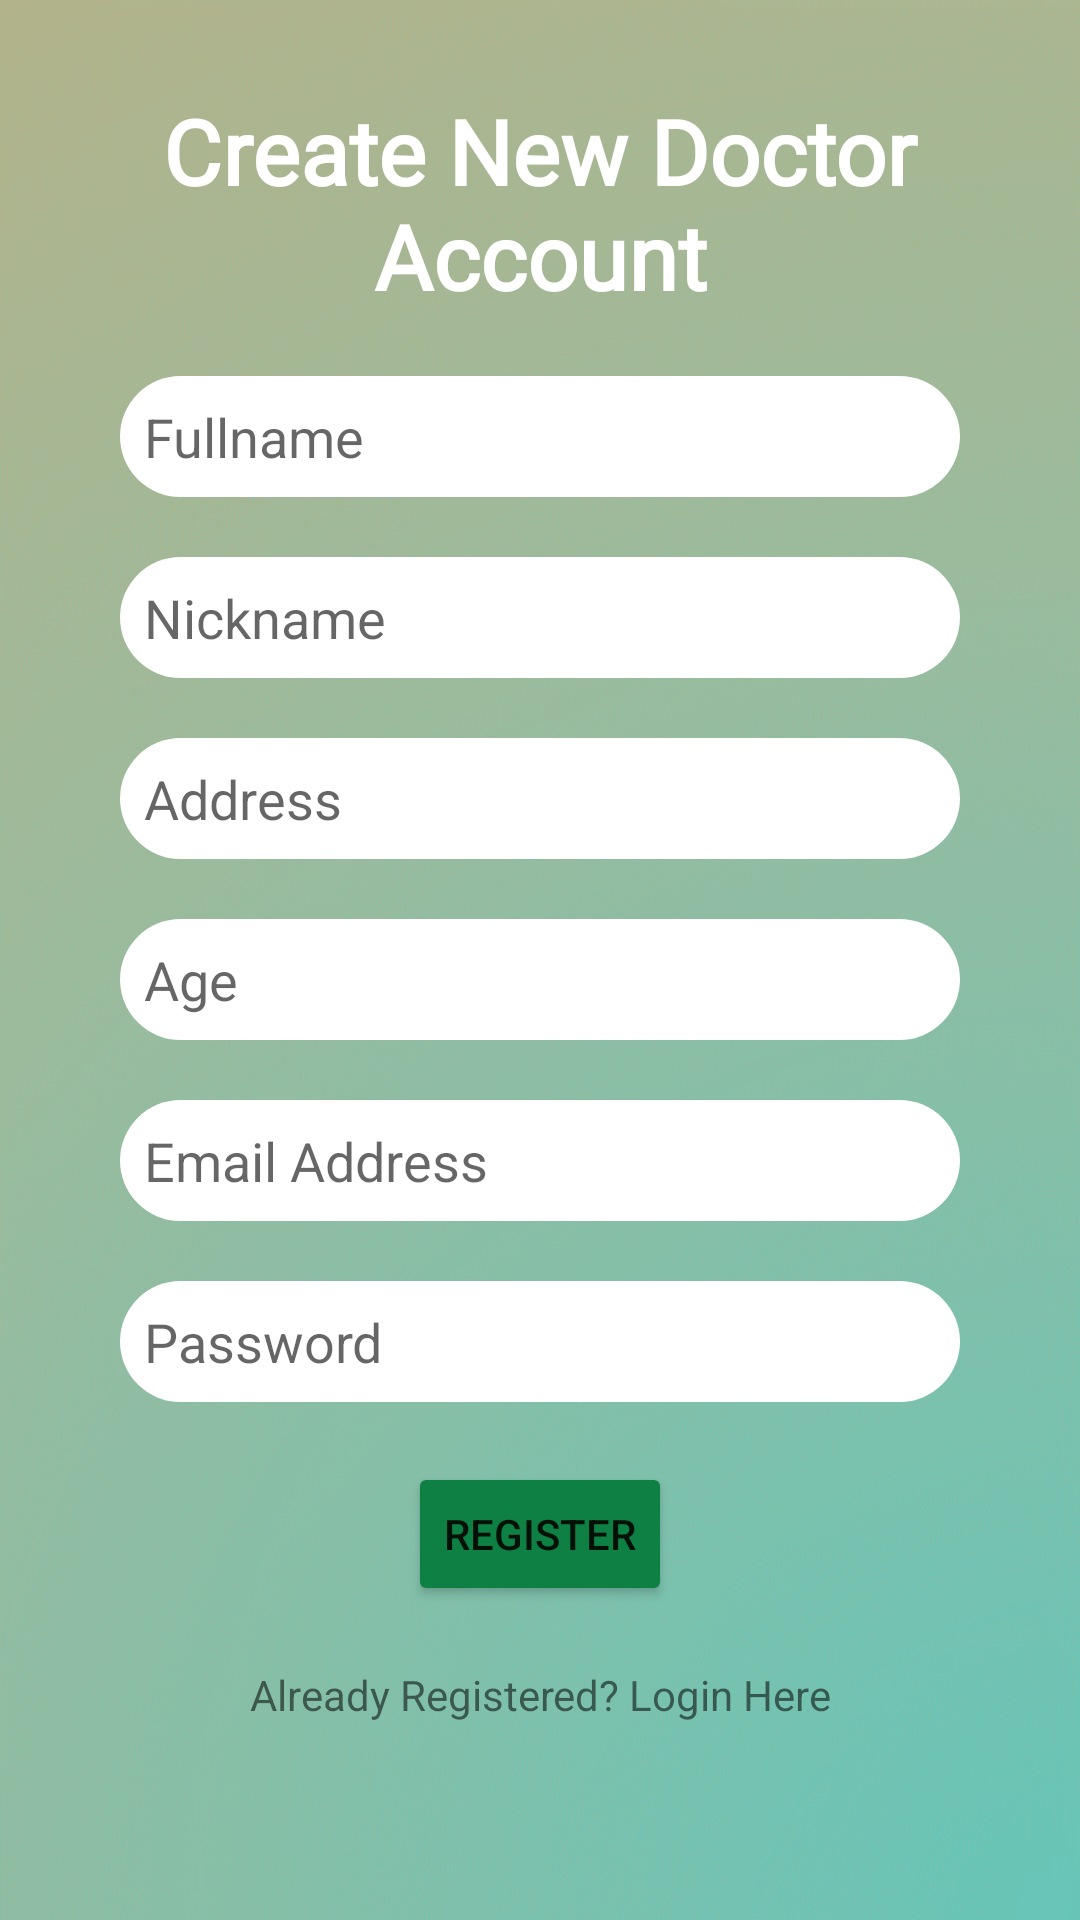

Produce the Android XML layout that renders to this screen, including the resource entries it uses.
<!-- AndroidManifest.xml: application theme Theme.Scdapp -->
<!-- res/layout/activity_doctor_register.xml -->
<?xml version="1.0" encoding="utf-8"?>
<androidx.constraintlayout.widget.ConstraintLayout xmlns:android="http://schemas.android.com/apk/res/android"
    xmlns:app="http://schemas.android.com/apk/res-auto"
    xmlns:tools="http://schemas.android.com/tools"
    android:layout_width="match_parent"
    android:layout_height="match_parent"
    android:background="@drawable/background_plain"
    tools:context=".RegisterActivity">

    <TextView
        android:id="@+id/title_register"
        android:layout_width="wrap_content"
        android:layout_height="wrap_content"
        android:layout_marginTop="30dp"
        android:fontFamily="@font/amiko"
        android:text="Create New Doctor Account"
        android:gravity="center"
        android:textColor="@color/white"
        android:textSize="30dp"
        android:textStyle="bold"
        app:layout_constraintLeft_toLeftOf="parent"
        app:layout_constraintRight_toRightOf="parent"
        app:layout_constraintTop_toTopOf="parent" />

    <EditText
        android:id="@+id/d_fullname_register"
        android:layout_width="280dp"
        android:layout_height="wrap_content"
        android:layout_marginTop="20dp"
        android:background="@drawable/navbg"
        android:hint="Fullname"
        android:inputType="text"
        android:padding="8dp"
        app:layout_constraintLeft_toLeftOf="parent"
        app:layout_constraintRight_toRightOf="parent"
        app:layout_constraintTop_toBottomOf="@id/title_register" />

    <EditText
        android:id="@+id/d_nickname_register"
        android:layout_width="280dp"
        android:layout_height="wrap_content"
        android:layout_marginTop="20dp"
        android:background="@drawable/navbg"
        android:hint="Nickname"
        android:inputType="text"
        android:padding="8dp"
        app:layout_constraintLeft_toLeftOf="parent"
        app:layout_constraintRight_toRightOf="parent"
        app:layout_constraintTop_toBottomOf="@id/d_fullname_register" />

    <EditText
        android:id="@+id/d_address_register"
        android:layout_width="280dp"
        android:layout_height="wrap_content"
        android:layout_marginTop="20dp"
        android:background="@drawable/navbg"
        android:hint="Address"
        android:inputType="text"
        android:padding="8dp"
        app:layout_constraintLeft_toLeftOf="parent"
        app:layout_constraintRight_toRightOf="parent"
        app:layout_constraintTop_toBottomOf="@id/d_nickname_register" />

    <EditText
        android:id="@+id/d_age_register"
        android:layout_width="280dp"
        android:layout_height="wrap_content"
        android:layout_marginTop="20dp"
        android:background="@drawable/navbg"
        android:hint="Age"
        android:inputType="text"
        android:padding="8dp"
        app:layout_constraintLeft_toLeftOf="parent"
        app:layout_constraintRight_toRightOf="parent"
        app:layout_constraintTop_toBottomOf="@id/d_address_register" />

    <EditText
        android:id="@+id/d_email_register"
        android:layout_width="280dp"
        android:layout_height="wrap_content"
        android:layout_marginTop="20dp"
        android:background="@drawable/navbg"
        android:hint="Email Address"
        android:inputType="textEmailAddress"
        android:padding="8dp"
        app:layout_constraintLeft_toLeftOf="parent"
        app:layout_constraintRight_toRightOf="parent"
        app:layout_constraintTop_toBottomOf="@id/d_age_register" />

    <EditText
        android:id="@+id/d_password_register"
        android:layout_width="280dp"
        android:layout_height="wrap_content"
        android:layout_marginTop="20dp"
        android:background="@drawable/navbg"
        android:hint="Password"
        android:inputType="textPassword"
        android:padding="8dp"
        app:layout_constraintLeft_toLeftOf="parent"
        app:layout_constraintRight_toRightOf="parent"
        app:layout_constraintTop_toBottomOf="@id/d_email_register" />

    <Button
        android:id="@+id/d_register_button"
        android:layout_width="wrap_content"
        android:layout_height="wrap_content"
        android:layout_marginTop="20dp"
        android:backgroundTint="@color/green_navy"
        android:text="Register"
        android:padding="8dp"
        app:layout_constraintLeft_toLeftOf="parent"
        app:layout_constraintRight_toRightOf="parent"
        app:layout_constraintTop_toBottomOf="@id/d_password_register"/>

    <TextView
        android:id="@+id/d_already_registered"
        android:layout_width="wrap_content"
        android:layout_height="wrap_content"
        android:layout_marginTop="20dp"
        android:text="Already Registered? Login Here"
        app:layout_constraintLeft_toLeftOf="parent"
        app:layout_constraintRight_toRightOf="parent"
        app:layout_constraintTop_toBottomOf="@id/d_register_button"/>

    <ProgressBar
        android:id="@+id/d_progress_bar_register"
        android:layout_width="50dp"
        android:layout_height="50dp"
        app:layout_constraintLeft_toLeftOf="parent"
        app:layout_constraintRight_toRightOf="parent"
        app:layout_constraintTop_toBottomOf="@id/d_already_registered"
        android:layout_marginTop="20dp"
        android:visibility="invisible"
        android:indeterminateDrawable="@drawable/progressbar_color"/>




</androidx.constraintlayout.widget.ConstraintLayout>
<!-- resources referenced by this layout -->
<resources>
  <color name="green_navy">#0e8043</color>
  <color name="white">#FFFFFFFF</color>
  <!-- drawable background_plain: png bitmap (drawable, 103976 bytes) -->
  <!-- drawable navbg (drawable) -->
  <?xml version="1.0" encoding="utf-8"?>
  <shape xmlns:android="http://schemas.android.com/apk/res/android">
      android:shape="rectangle"
      <solid android:color="#ffffff"/>
      <corners android:radius="100dp"/>
  </shape>
  <!-- drawable progressbar_color (drawable) -->
  <?xml version="1.0" encoding="utf-8"?>
  <rotate xmlns:android="http://schemas.android.com/apk/res/android"
      android:fromDegrees="0"
      android:pivotX="50%"
      android:pivotY="50%"
      android:toDegrees="360">
      <shape
          android:innerRadiusRatio="3"
          android:shape="ring"
          android:thicknessRatio="8"
          android:useLevel="false">
  
          <size
              android:width="76dip"
              android:height="76dip" />
  
          <gradient
              android:angle="0"
              android:endColor="@color/pale_green"
              android:startColor="@color/green_navy"
              android:type="sweep"
              android:useLevel="false" />
  
      </shape>
  </rotate>
  <style name="Theme.Scdapp" parent="Theme.MaterialComponents.DayNight.NoActionBar">
          
          <item name="colorPrimary">@color/bright_teal</item>
          <item name="colorPrimaryVariant">@color/pale_green</item>
          <item name="colorOnPrimary">@color/white</item>
          
          <item name="colorSecondary">@color/teal_200</item>
          <item name="colorSecondaryVariant">@color/teal_700</item>
          <item name="colorOnSecondary">@color/black</item>
          
          <item name="android:statusBarColor" tools:targetApi="l">?attr/colorPrimaryVariant</item>
          
      </style>
  <color name="pale_green">#8ebda5</color>
  <color name="bright_teal">#69c5b6</color>
  <color name="teal_200">#FF03DAC5</color>
  <color name="teal_700">#FF018786</color>
  <color name="black">#FF000000</color>
</resources>
